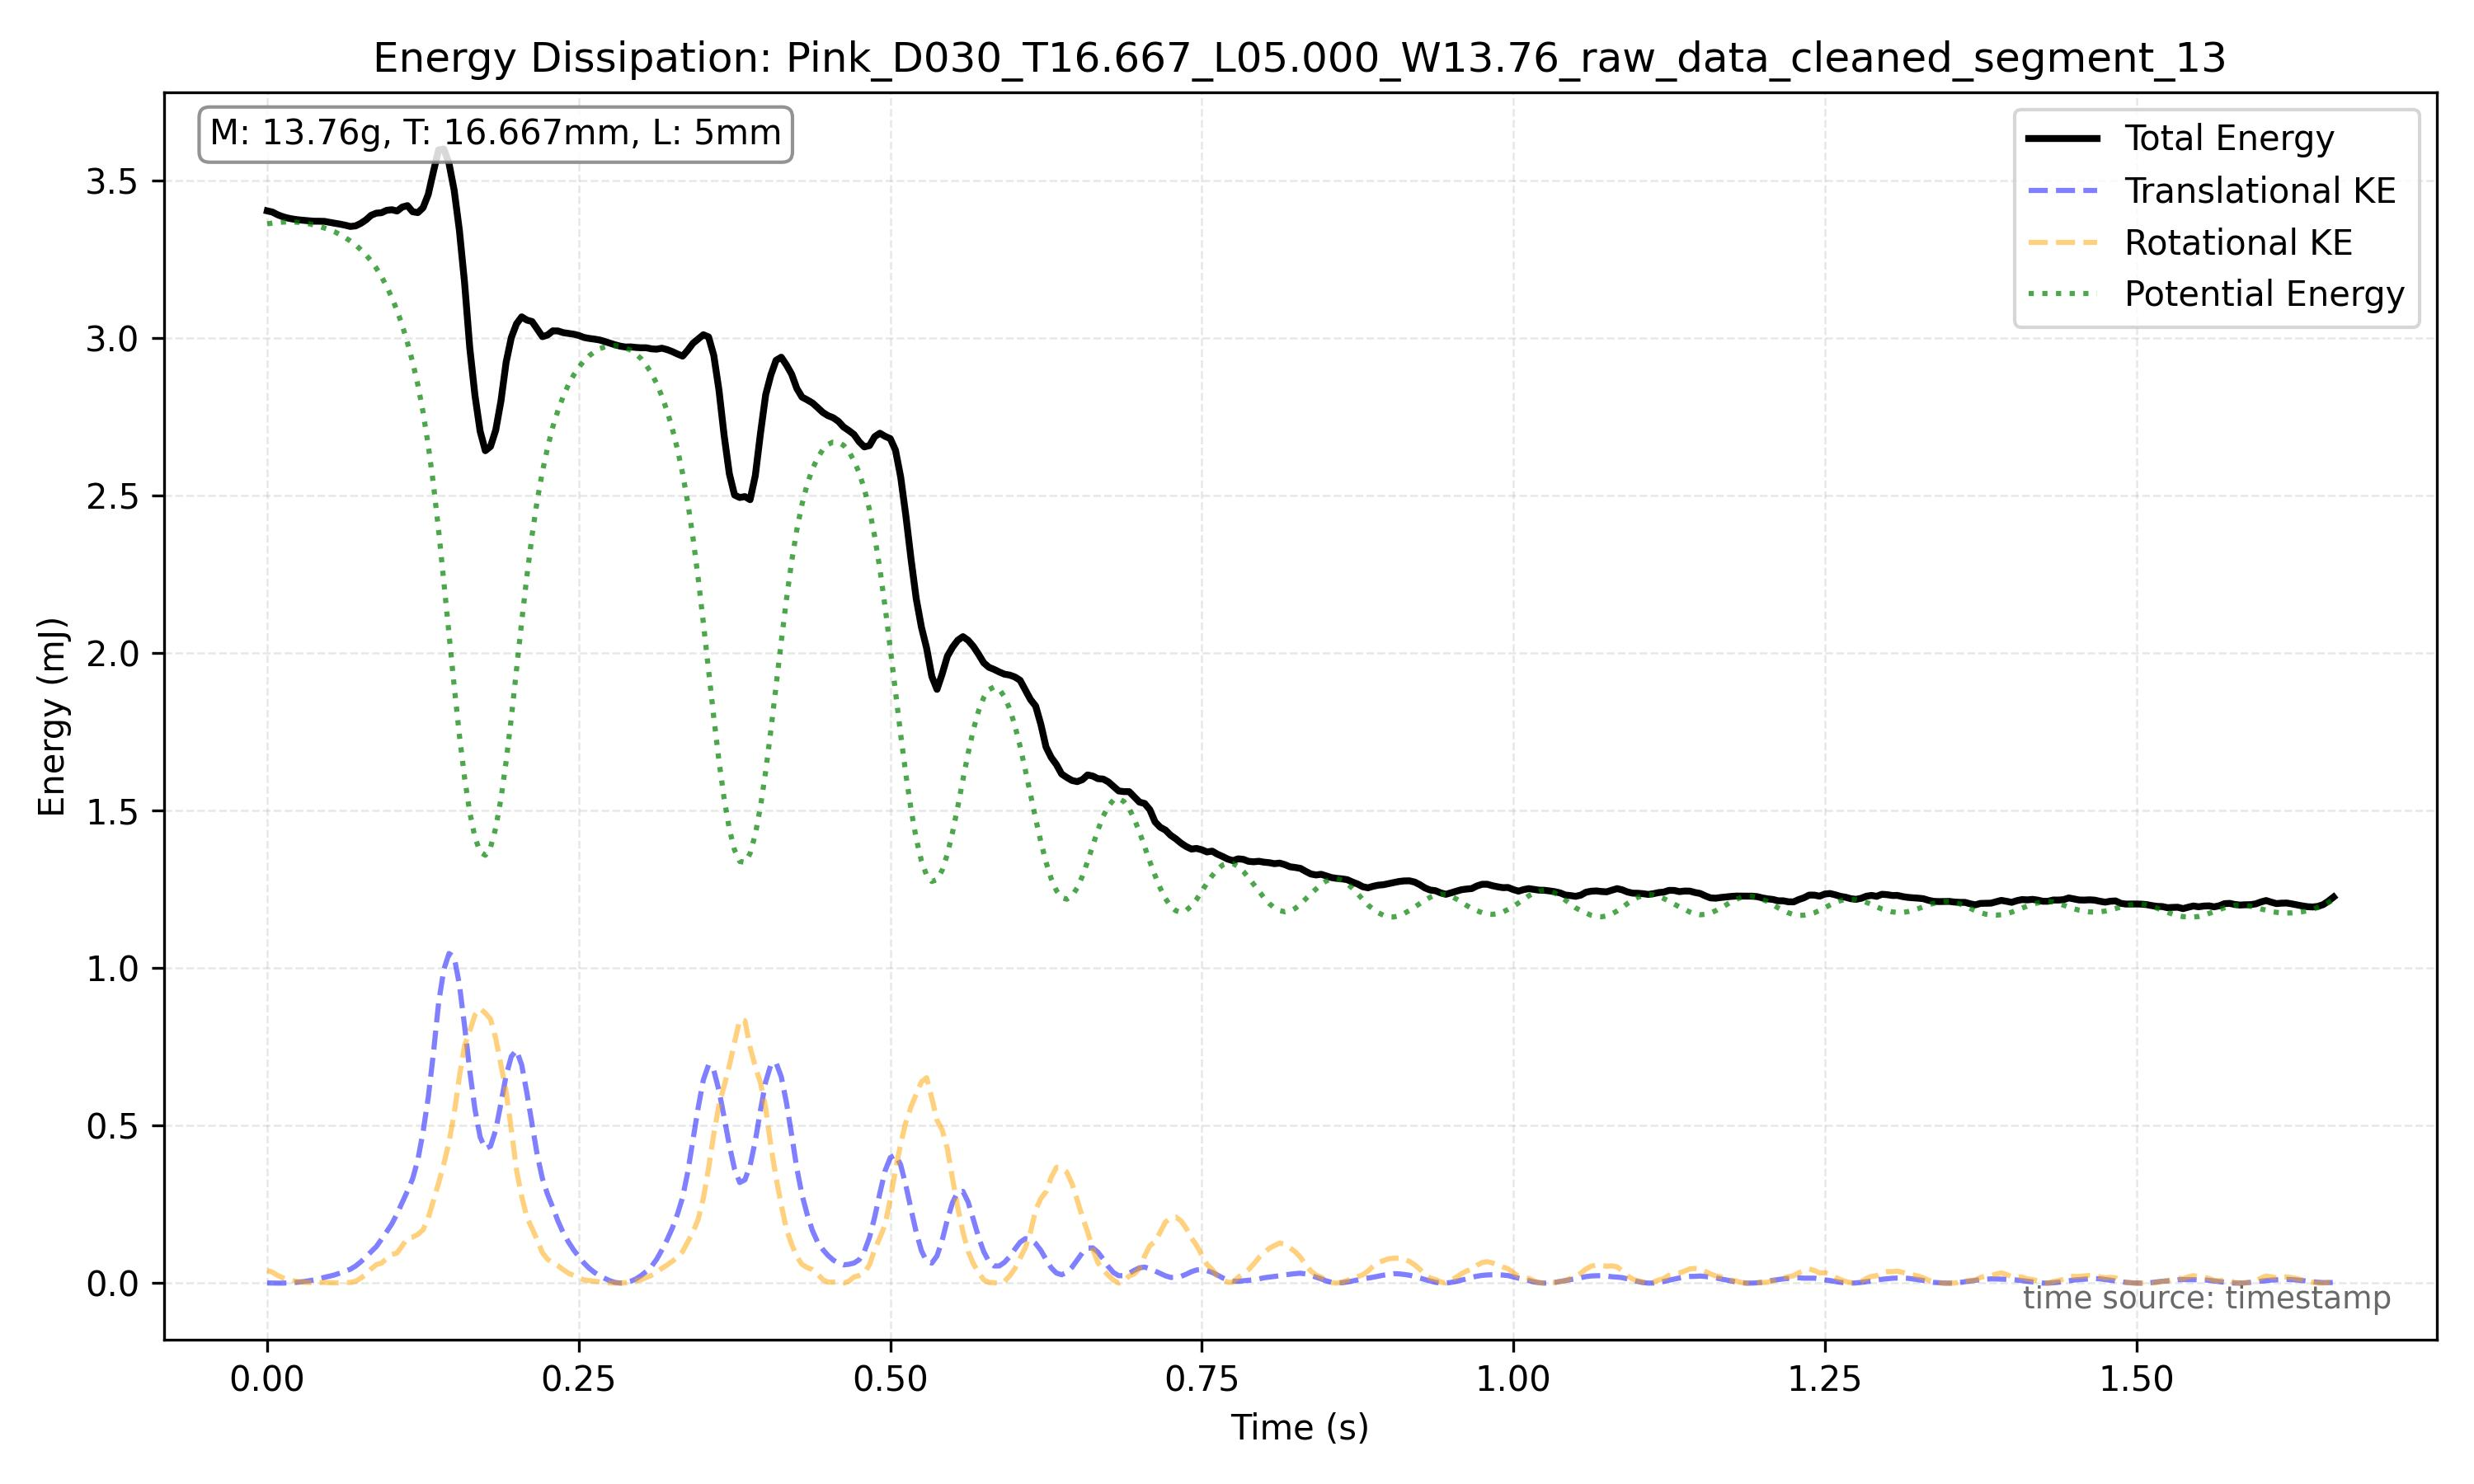

The file beside this chart, header and first rows:
frame_index, timestamp, x, y, theta, x_mm, y_mm, theta_unwrapped, omega_rad_s
23616, 98.39, 1061, 835.2, 6465, 197.2, 155.2, 6465, 8.304
23617, 98.39, 1062, 835.2, 6466, 197.3, 155.2, 6466, 2.457
23618, 98.4, 1062, 835.1, 6466, 197.3, 155.2, 6466, 0.9092
23619, 98.4, 1062, 835.2, 6466, 197.3, 155.2, 6466, -2.457
23620, 98.41, 1062, 835.1, 6465, 197.3, 155.2, 6465, -1.481
23621, 98.41, 1061, 834.8, 6465, 197.2, 155.1, 6465, -7.732
23622, 98.42, 1061, 834.9, 6462, 197.1, 155.1, 6462, -7.732
23623, 98.42, 1060, 835.3, 6462, 197, 155.2, 6462, -2.553
23624, 98.42, 1059, 835, 6460, 196.9, 155.1, 6460, -5.711
23625, 98.43, 1058, 835.4, 6459, 196.6, 155.2, 6459, -3.758
23626, 98.43, 1058, 835.9, 6459, 196.5, 155.3, 6459, 5.711
23627, 98.44, 1057, 835.8, 6462, 196.4, 155.3, 6462, 6.31
23628, 98.44, 1056, 835.9, 6462, 196.1, 155.3, 6462, -0.0001918
23629, 98.44, 1055, 836.5, 6462, 196, 155.4, 6462, 3.9951135477167554e-05
23630, 98.45, 1053, 836.9, 6462, 195.7, 155.5, 6462, 0.0002317
23631, 98.45, 1052, 837, 6462, 195.4, 155.5, 6462, -2.098
23632, 98.46, 1050, 837.5, , 195, 155.6, 6461, -4.195
23633, 98.46, 1048, 838.0, , 194.7, 155.7, 6460, -4.195
23634, 98.47, 1046, 838.5, , 194.4, 155.8, 6459, -4.195
23635, 98.47, 1044, 839.0, , 193.9, 155.9, 6458, -4.195
23636, 98.47, 1041, 840.0, , 193.4, 156.1, 6457, -4.195
23637, 98.48, 1039, 840.6, 6456, 193, 156.2, 6456, -5.317
23638, 98.48, 1036, 842.0, , 192.5, 156.5, 6454, -6.438
23639, 98.49, 1033, 843.5, , 191.9, 156.7, 6452, -6.438
23640, 98.49, 1030, 844.5, 6451, 191.3, 156.9, 6451, -5.343
23641, 98.49, 1026, 846.4, 6450, 190.7, 157.3, 6450, -6.181
23642, 98.5, 1022, 847.9, 6448, 189.9, 157.6, 6448, -13.62
23643, 98.5, 1018, 850.4, 6443, 189.1, 158, 6443, -12.65
23644, 98.51, 1014, 852.6, 6442, 188.4, 158.4, 6442, -4.371
23645, 98.51, 1010, 855.3, 6441, 187.6, 158.9, 6441, -12.11
23646, 98.52, 1006, 859, 6436, 186.9, 159.6, 6436, -13.28
23647, 98.52, 1000, 862.4, 6435, 185.9, 160.2, 6435, -9.235
23648, 98.52, 995.5, 866.3, 6432, 185, 161, 6432, -13.28
23649, 98.53, 991.2, 870.3, 6429, 184.2, 161.7, 6429, -11.53
23650, 98.53, 985.9, 876.3, 6426, 183.2, 162.8, 6426, -13.94
23651, 98.54, 980.7, 882.1, 6422, 182.2, 163.9, 6422, -18.65
23652, 98.54, 975.5, 888.9, 6417, 181.3, 165.2, 6417, -11.4
23653, 98.54, 970, 895.5, 6417, 180.2, 166.4, 6417, -13.22
23654, 98.55, 963.4, 904.3, 6411, 179, 168, 6411, -25.2
23655, 98.55, 957.4, 912.9, 6405, 177.9, 169.6, 6405, -27.8
23656, 98.56, 950.2, 918.7, 6398, 176.6, 170.7, 6398, -30.44
23657, 98.56, 943.9, 922.4, 6390, 175.4, 171.4, 6390, -24.82
23658, 98.57, 936.9, 923.3, 6386, 174.1, 171.6, 6386, -21.58
23659, 98.57, 931.5, 918.7, 6380, 173.1, 170.7, 6380, -24.84
23660, 98.57, 926.6, 912.3, 6374, 172.2, 169.5, 6374, -25.5
23661, 98.58, 921.9, 907.1, 6368, 171.3, 168.6, 6368, -22.24
23662, 98.58, 919.5, 899.5, 6363, 170.8, 167.1, 6363, -14.65
23663, 98.59, 915, 892.7, 6361, 170, 165.9, 6361, -13.71
23664, 98.59, 910.9, 887.4, 6357, 169.3, 164.9, 6357, -14.65
23665, 98.59, 906.3, 881.9, 6354, 168.4, 163.9, 6354, -11.62
23666, 98.6, 902.5, 877, 6351, 167.7, 163, 6351, -11.21
23667, 98.6, 898.6, 873.1, 6348, 167, 162.2, 6348, -13.28
23668, 98.61, 894.5, 869.1, 6345, 166.2, 161.5, 6345, -9.587
23669, 98.61, 891, 865.5, 6344, 165.6, 160.8, 6344, -7.051
23670, 98.62, 887, 863.1, 6342, 164.8, 160.4, 6342, -5.839
23671, 98.62, 883.1, 860.7, 6341, 164.1, 159.9, 6341, -6.229
23672, 98.62, 880.7, 858.6, 6339, 163.6, 159.5, 6339, -6.537
23673, 98.63, 877.8, 856.9, 6338, 163.1, 159.2, 6338, -3.749
23674, 98.63, 874.1, 855.3, 6337, 162.4, 158.9, 6337, -4.064
23675, 98.64, 871.9, 854.3, 6336, 162, 158.7, 6336, -4.555
... 339 more rows
